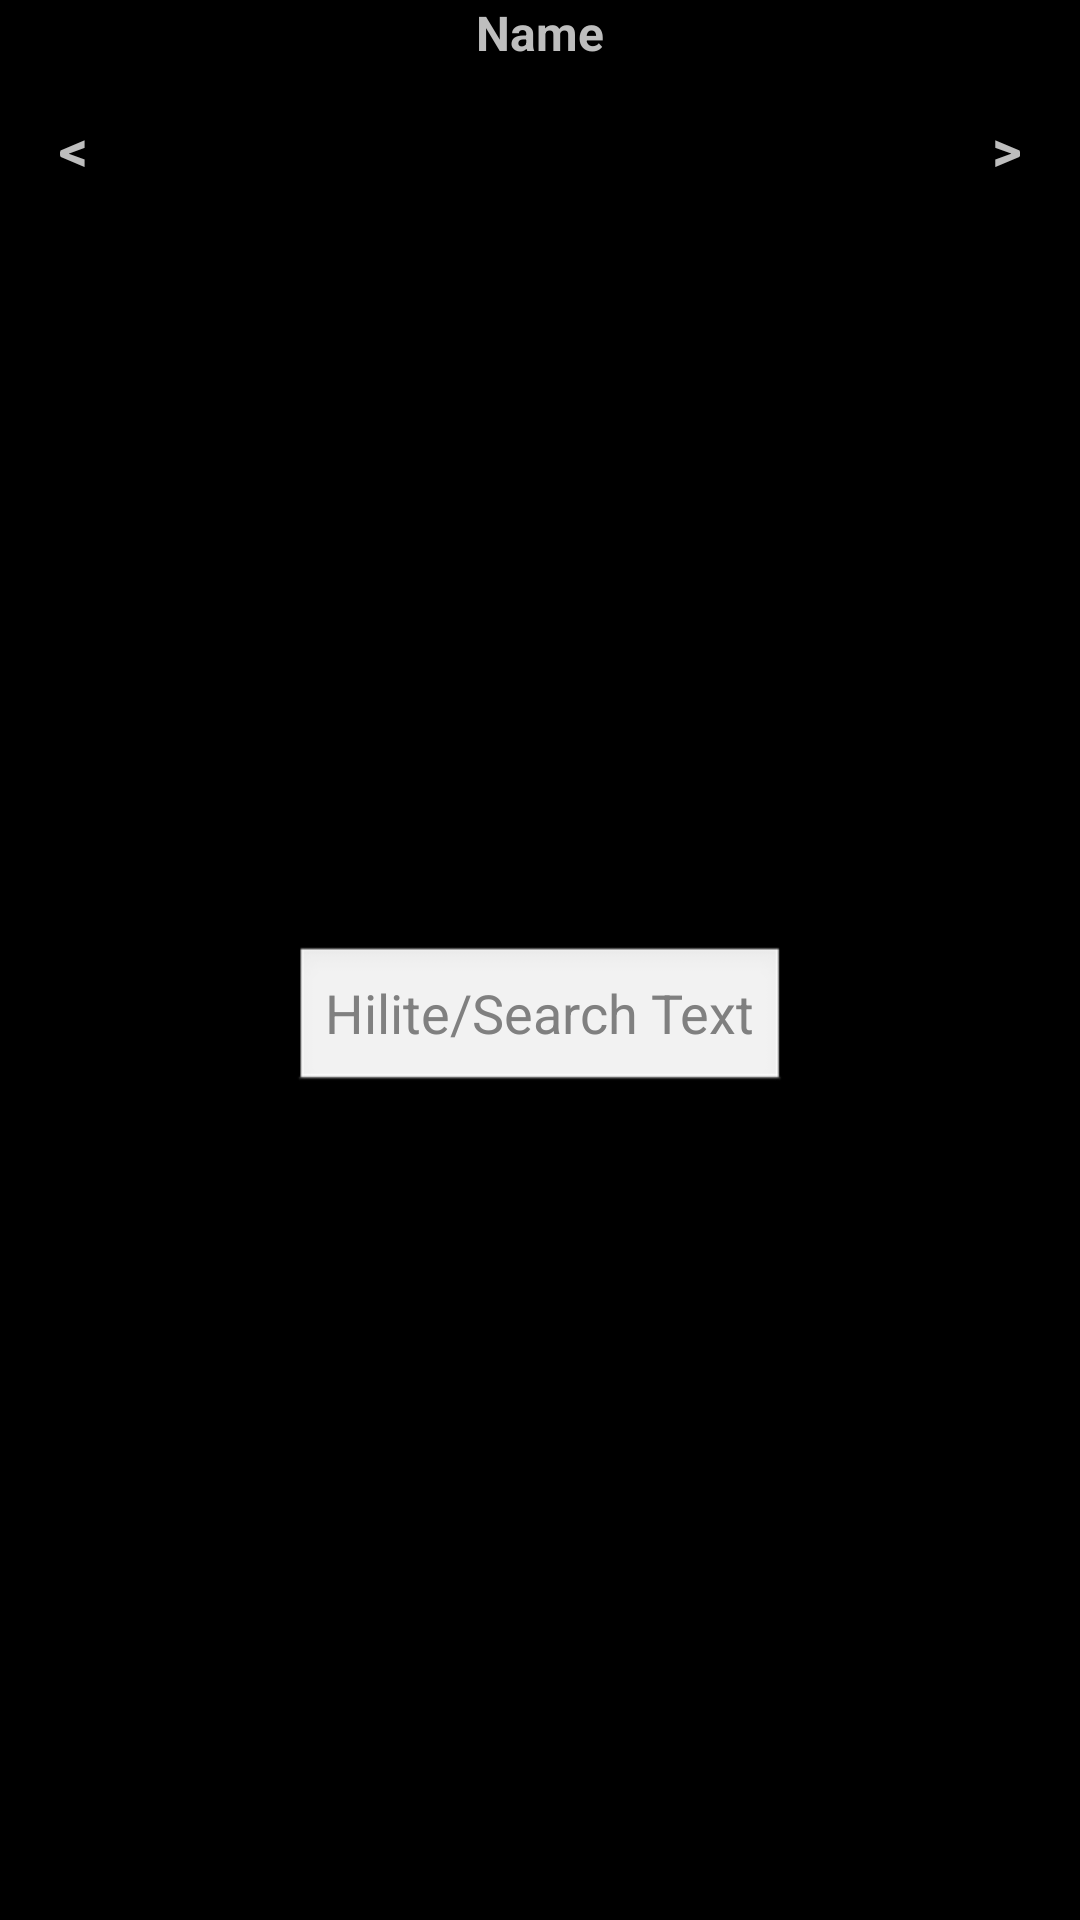

The Android layout XML behind this screen, and the referenced resources:
<!-- AndroidManifest.xml: application theme MyTheme -->
<!-- res/layout/single_history.xml -->
<?xml version="1.0" encoding="utf-8"?>

<LinearLayout
        android:layout_width="fill_parent"
        android:layout_height="fill_parent"
        xmlns:android="http://schemas.android.com/apk/res/android"
        android:orientation="vertical"
        android:layout_weight="1"
        >

    <TextView
                android:id="@+id/single_history_name"
                android:text="Name"
                android:layout_gravity="center_horizontal"
                style="@style/ClickableText"
                android:onClick="item_click"
                />
    <ListView
            android:id="@+id/single_history_list"
            android:layout_width="fill_parent"
            android:layout_height="wrap_content"
            android:layout_weight="1"
            android:layout_marginBottom="15dp"
            />

    <FrameLayout
            android:id="@+id/history_multi_navigation_ui"
            android:layout_width="fill_parent"
            android:layout_height="fill_parent"
            xmlns:android="http://schemas.android.com/apk/res/android"
            android:orientation="horizontal"
            android:layout_weight="10"
            >

        <TextView
                android:id="@+id/single_history_previous"
                android:text=" &lt;    "
                android:layout_gravity="left"
                style="@style/ClickableText"
                android:onClick="previous_click"
                android:layout_weight="1"
                android:textStyle="bold"
                android:textSize="19sp"
                android:layout_marginLeft="15sp"
                />


        <EditText
                android:id="@+id/highlight_text"
                android:hint="Hilite/Search Text"
                android:layout_weight="10"
                android:layout_gravity="center"
                android:layout_height="50dp"
                android:inputType="textShortMessage"
                android:layout_width="wrap_content"
                />

        <TextView
                android:id="@+id/single_history_next"
                android:text="    &gt; "
                style="@style/ClickableText"
                android:onClick="next_click"
                android:layout_gravity="right"
                android:layout_weight="1"
                android:textStyle="bold"
                android:textSize="19sp"
                android:layout_marginRight="15sp"
                />
    </FrameLayout>
</LinearLayout>
<!-- resources referenced by this layout -->
<resources>
  <style name="ClickableText" parent="BigText">
          <item name="android:clickable">true</item>
      </style>
  <style name="MyTheme" parent="android:Theme">
          <item name="android:windowTitleBackgroundStyle">@style/WindowTitleBackground</item>
          <item name="android:actionMenuTextColor">@color/Red</item>
      </style>
  <style name="BigText" parent="WrapStyle">
          <item name="android:textSize">16dip</item>
          <item name="android:textStyle">bold</item>
      </style>
  <style name="WindowTitleBackground">
          <item name="android:background">@android:color/transparent</item>
          <item name="android:padding">0px</item>
      </style>
  <color name="Red">#FF0000</color>
  <style name="WrapStyle">
          <item name="android:layout_width">wrap_content</item>
          <item name="android:layout_height">wrap_content</item>
      </style>
</resources>
